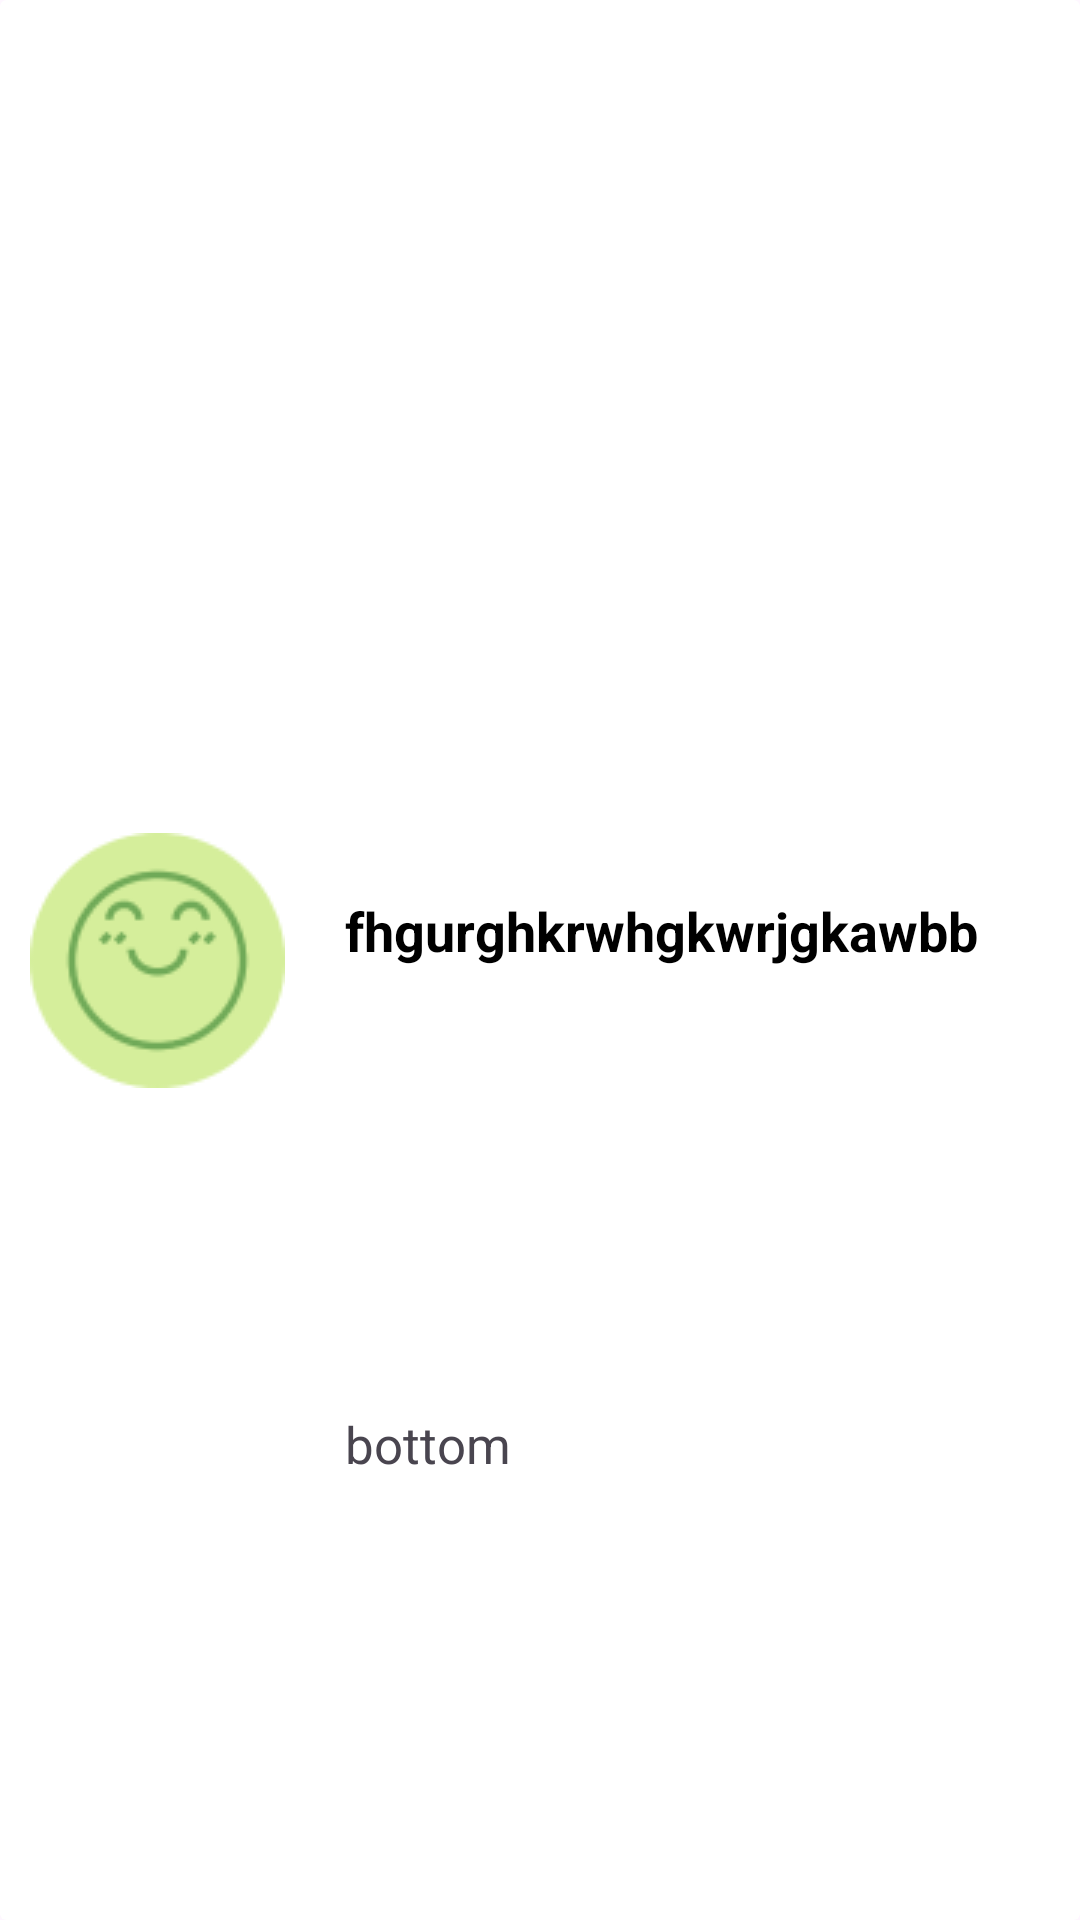

Produce the Android XML layout that renders to this screen, including the resource entries it uses.
<!-- AndroidManifest.xml: application theme Theme.Plantio -->
<!-- res/layout/journal_item.xml -->
<?xml version="1.0" encoding="utf-8"?>
<androidx.constraintlayout.widget.ConstraintLayout xmlns:android="http://schemas.android.com/apk/res/android"
    android:layout_width="match_parent"
    android:layout_height="wrap_content"
    android:layout_margin="10dp"
    android:id="@+id/constraint"
    android:background="@drawable/item_bg"
    xmlns:app="http://schemas.android.com/apk/res-auto">

    <androidx.cardview.widget.CardView
        android:id="@+id/outer_view"
        app:layout_constraintTop_toTopOf="parent"
        app:layout_constraintBottom_toBottomOf="parent"
        app:layout_constraintStart_toStartOf="parent"
        android:layout_width="match_parent"
        android:layout_height="match_parent"

        app:cardElevation="0dp"
        >

        <androidx.constraintlayout.widget.ConstraintLayout
            android:layout_width="match_parent"
            android:layout_height="match_parent">

            <ImageView
                android:id="@+id/item_img_view"
                android:layout_marginTop="10dp"
                app:layout_constraintBottom_toBottomOf="parent"
                android:layout_marginStart="10dp"
                android:layout_marginBottom="10dp"
                app:layout_constraintStart_toStartOf="parent"
                app:layout_constraintTop_toTopOf="parent"
                android:layout_width="wrap_content"
                android:layout_height="wrap_content"
                android:src="@drawable/best_icon"
                android:scaleType="centerCrop"
                />

            <TextView
                android:id="@+id/item_text_view"
                android:layout_width="220dp"
                android:layout_height="wrap_content"
                android:layout_marginStart="20dp"
                android:layout_marginBottom="20dp"
                android:text="fhgurghkrwhgkwrjgkawbb"
                android:textSize="18sp"
                android:textStyle="bold"
                android:textColor="@color/black"
                app:layout_constraintBottom_toBottomOf="parent"
                app:layout_constraintStart_toEndOf="@+id/item_img_view"
                app:layout_constraintTop_toTopOf="parent" />

            <TextView
                android:id="@+id/item_text_view_2"
                android:layout_width="220dp"
                android:layout_height="wrap_content"
                android:layout_marginStart="20dp"
                android:text="bottom"
                android:textSize="17sp"
                app:layout_constraintBottom_toBottomOf="parent"
                app:layout_constraintStart_toEndOf="@+id/item_img_view"
                app:layout_constraintTop_toBottomOf="@+id/item_text_view"
                />

        </androidx.constraintlayout.widget.ConstraintLayout>
    </androidx.cardview.widget.CardView>

</androidx.constraintlayout.widget.ConstraintLayout>
<!-- resources referenced by this layout -->
<resources>
  <color name="black">#FF000000</color>
  <!-- drawable best_icon: png bitmap (drawable, 4799 bytes) -->
  <!-- drawable item_bg (drawable) -->
  <?xml version="1.0" encoding="utf-8"?>
  <shape xmlns:android="http://schemas.android.com/apk/res/android">
      <corners android:radius="20dp"/>
      <stroke android:color="@color/WhiteTransparrent" android:width="1dp"/>
  </shape>
  <style name="Theme.Plantio" parent="Base.Theme.Plantio" />
  <color name="WhiteTransparrent">#80FFFFFF</color>
  <style name="Base.Theme.Plantio" parent="Theme.Material3.DayNight.NoActionBar">
          
          <item name="android:textSize">28sp</item>
  
      </style>
</resources>
